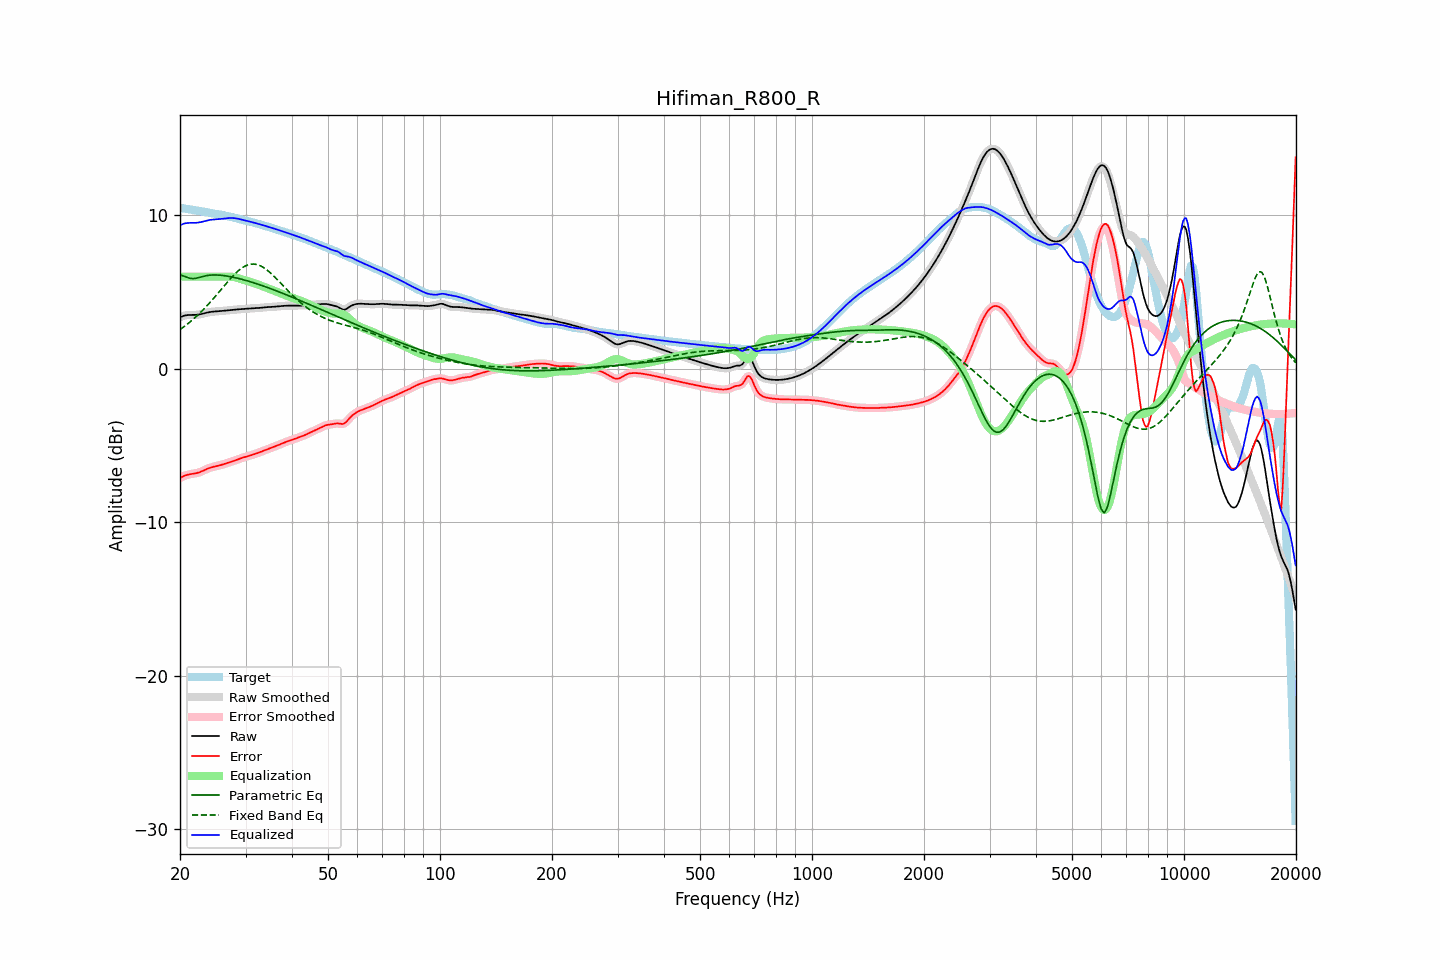

The table this chart was drawn from, first rows:
frequency, raw, error, smoothed, error_smoothed, equalization, parametric_eq, fixed_band_eq, equalized_raw, equalized_smoothed, target
20.00, 3.35, -7.13, 3.35, -7.13, 6.00, 6.12, 2.55, 9.35, 9.35, 10.48
20.20, 3.40, -7.07, 3.40, -7.07, 6.00, 6.08, 2.63, 9.40, 9.40, 10.46
20.40, 3.43, -7.01, 3.44, -7.01, 6.00, 6.05, 2.70, 9.43, 9.44, 10.45
20.61, 3.47, -6.97, 3.46, -6.97, 6.00, 6.01, 2.78, 9.47, 9.46, 10.43
20.81, 3.49, -6.93, 3.49, -6.93, 6.00, 5.96, 2.86, 9.49, 9.49, 10.42
21.02, 3.50, -6.90, 3.50, -6.90, 6.00, 5.93, 2.94, 9.50, 9.50, 10.40
21.23, 3.50, -6.88, 3.50, -6.88, 6.00, 5.90, 3.03, 9.50, 9.50, 10.38
21.44, 3.50, -6.86, 3.50, -6.86, 6.00, 5.88, 3.11, 9.50, 9.50, 10.37
21.66, 3.50, -6.85, 3.50, -6.85, 6.00, 5.87, 3.20, 9.50, 9.50, 10.35
21.87, 3.50, -6.83, 3.51, -6.83, 6.00, 5.88, 3.30, 9.50, 9.51, 10.34
22.09, 3.51, -6.81, 3.51, -6.81, 6.00, 5.89, 3.39, 9.51, 9.51, 10.32
22.31, 3.52, -6.79, 3.52, -6.79, 6.00, 5.92, 3.49, 9.52, 9.52, 10.31
22.54, 3.53, -6.75, 3.54, -6.75, 6.00, 5.94, 3.59, 9.53, 9.54, 10.29
22.76, 3.56, -6.71, 3.56, -6.71, 6.00, 5.97, 3.69, 9.56, 9.56, 10.27
22.99, 3.58, -6.67, 3.58, -6.67, 6.00, 6.00, 3.79, 9.58, 9.58, 10.25
23.22, 3.61, -6.62, 3.61, -6.62, 6.00, 6.03, 3.90, 9.61, 9.61, 10.23
23.45, 3.63, -6.57, 3.63, -6.57, 6.00, 6.06, 4.01, 9.63, 9.63, 10.20
23.69, 3.66, -6.52, 3.66, -6.52, 6.00, 6.07, 4.13, 9.66, 9.66, 10.18
23.92, 3.68, -6.48, 3.68, -6.48, 6.00, 6.09, 4.24, 9.68, 9.68, 10.16
24.16, 3.70, -6.44, 3.70, -6.45, 6.00, 6.10, 4.36, 9.70, 9.70, 10.14
24.40, 3.71, -6.41, 3.71, -6.42, 6.00, 6.11, 4.47, 9.71, 9.71, 10.13
24.65, 3.72, -6.39, 3.72, -6.39, 6.00, 6.11, 4.59, 9.72, 9.72, 10.11
24.89, 3.73, -6.37, 3.73, -6.37, 6.00, 6.11, 4.72, 9.73, 9.73, 10.10
25.14, 3.74, -6.34, 3.74, -6.34, 6.00, 6.11, 4.84, 9.74, 9.74, 10.08
25.39, 3.75, -6.32, 3.75, -6.32, 6.00, 6.10, 4.96, 9.75, 9.75, 10.06
25.65, 3.75, -6.29, 3.75, -6.29, 6.00, 6.09, 5.09, 9.75, 9.75, 10.04
25.91, 3.76, -6.26, 3.76, -6.26, 6.00, 6.08, 5.21, 9.76, 9.76, 10.02
26.16, 3.77, -6.23, 3.77, -6.23, 6.00, 6.07, 5.34, 9.77, 9.77, 10.00
26.43, 3.78, -6.19, 3.78, -6.19, 6.00, 6.06, 5.46, 9.79, 9.79, 9.98
26.69, 3.80, -6.16, 3.80, -6.16, 6.01, 6.04, 5.58, 9.80, 9.80, 9.96
26.96, 3.81, -6.13, 3.81, -6.13, 6.01, 6.02, 5.71, 9.81, 9.81, 9.93
27.23, 3.82, -6.09, 3.82, -6.09, 6.00, 6.00, 5.82, 9.82, 9.82, 9.91
27.50, 3.83, -6.06, 3.83, -6.06, 6.00, 5.98, 5.94, 9.82, 9.82, 9.89
27.77, 3.84, -6.02, 3.84, -6.02, 5.98, 5.96, 6.05, 9.82, 9.82, 9.86
28.05, 3.85, -5.99, 3.85, -5.99, 5.96, 5.94, 6.16, 9.81, 9.81, 9.83
28.33, 3.86, -5.95, 3.86, -5.95, 5.94, 5.92, 6.26, 9.80, 9.80, 9.80
28.62, 3.87, -5.91, 3.87, -5.91, 5.91, 5.89, 6.36, 9.78, 9.78, 9.77
28.90, 3.87, -5.87, 3.87, -5.87, 5.88, 5.86, 6.44, 9.75, 9.75, 9.74
29.19, 3.88, -5.83, 3.88, -5.83, 5.84, 5.84, 6.53, 9.73, 9.73, 9.72
29.48, 3.89, -5.80, 3.89, -5.80, 5.81, 5.81, 6.59, 9.70, 9.70, 9.69
29.78, 3.90, -5.77, 3.90, -5.77, 5.77, 5.78, 6.66, 9.67, 9.67, 9.67
30.08, 3.91, -5.74, 3.91, -5.74, 5.74, 5.75, 6.71, 9.64, 9.64, 9.65
30.38, 3.91, -5.71, 3.91, -5.71, 5.71, 5.72, 6.76, 9.62, 9.62, 9.62
30.68, 3.92, -5.68, 3.92, -5.68, 5.68, 5.69, 6.79, 9.60, 9.60, 9.60
30.99, 3.93, -5.65, 3.93, -5.65, 5.65, 5.66, 6.81, 9.57, 9.57, 9.57
31.30, 3.93, -5.61, 3.93, -5.61, 5.61, 5.63, 6.82, 9.55, 9.55, 9.55
31.61, 3.94, -5.58, 3.94, -5.58, 5.58, 5.59, 6.82, 9.52, 9.52, 9.52
31.93, 3.94, -5.54, 3.94, -5.54, 5.54, 5.56, 6.80, 9.49, 9.49, 9.49
32.24, 3.95, -5.51, 3.95, -5.51, 5.50, 5.53, 6.78, 9.46, 9.46, 9.46
32.57, 3.96, -5.47, 3.96, -5.47, 5.47, 5.49, 6.75, 9.42, 9.43, 9.43
32.89, 3.97, -5.43, 3.97, -5.43, 5.43, 5.46, 6.71, 9.40, 9.40, 9.40
33.22, 3.98, -5.39, 3.98, -5.39, 5.39, 5.42, 6.65, 9.37, 9.37, 9.37
33.55, 3.99, -5.35, 3.99, -5.35, 5.35, 5.38, 6.59, 9.34, 9.34, 9.34
33.89, 4.00, -5.30, 4.00, -5.30, 5.31, 5.35, 6.52, 9.31, 9.31, 9.31
34.23, 4.01, -5.27, 4.01, -5.27, 5.27, 5.31, 6.44, 9.28, 9.28, 9.28
34.57, 4.02, -5.23, 4.02, -5.23, 5.23, 5.27, 6.36, 9.25, 9.25, 9.24
34.92, 4.02, -5.19, 4.02, -5.19, 5.19, 5.23, 6.27, 9.21, 9.21, 9.21
35.27, 4.03, -5.15, 4.03, -5.15, 5.15, 5.19, 6.17, 9.18, 9.18, 9.18
35.62, 4.03, -5.11, 4.03, -5.11, 5.11, 5.15, 6.07, 9.14, 9.14, 9.15
35.97, 4.04, -5.07, 4.04, -5.07, 5.07, 5.11, 5.97, 9.11, 9.11, 9.11
... 635 more rows
